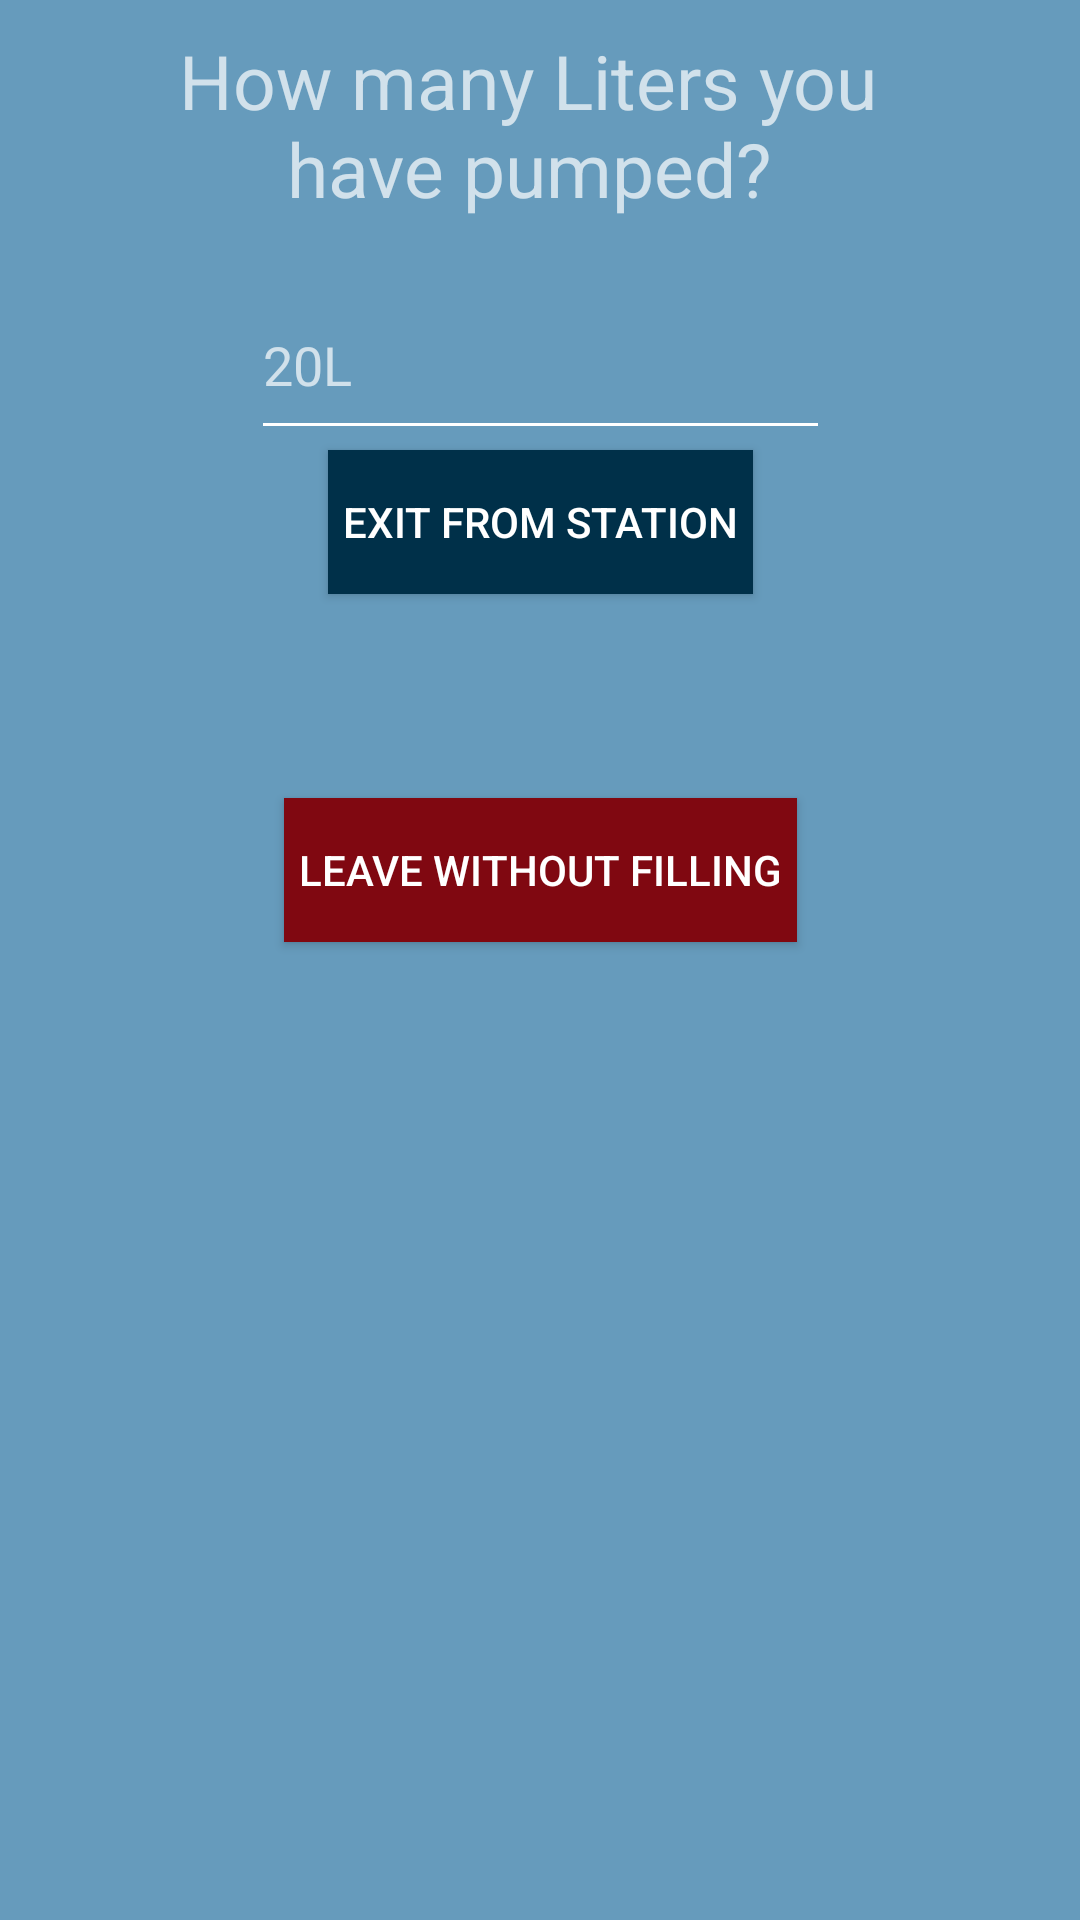

The Android layout XML behind this screen, and the referenced resources:
<!-- AndroidManifest.xml: application theme Theme.Fuelizer -->
<!-- res/layout/exit_popup_dialog.xml -->
<?xml version="1.0" encoding="utf-8"?>
<androidx.constraintlayout.widget.ConstraintLayout xmlns:android="http://schemas.android.com/apk/res/android"
    xmlns:app="http://schemas.android.com/apk/res-auto"
    xmlns:tools="http://schemas.android.com/tools"
    android:layout_width="match_parent"
    android:layout_height="match_parent"
    android:background="@color/lightBlue">

    <ImageView
        android:id="@+id/close_icon"
        android:layout_width="30dp"
        android:layout_height="30dp"
        android:src="@drawable/icons8_close_80"
        app:layout_constraintBottom_toBottomOf="parent"
        app:layout_constraintEnd_toEndOf="parent"
        app:layout_constraintHorizontal_bias="1.0"
        app:layout_constraintStart_toStartOf="parent"
        app:layout_constraintTop_toTopOf="parent"
        app:layout_constraintVertical_bias="0.0" />

    <TextView
        android:id="@+id/textView11"
        android:layout_width="288dp"
        android:layout_height="70dp"
        android:layout_marginHorizontal="60dp"
        android:layout_marginVertical="10dp"
        android:layout_marginTop="92dp"
        android:text="How many Liters you have pumped?"
        android:textAlignment="center"
        android:textSize="25dp"
        app:layout_constraintBottom_toTopOf="@+id/filled_Amount_editText"
        app:layout_constraintEnd_toEndOf="parent"
        app:layout_constraintHorizontal_bias="0.585"
        app:layout_constraintStart_toStartOf="parent"
        app:layout_constraintTop_toTopOf="parent" />

    <EditText
        android:id="@+id/filled_Amount_editText"
        android:layout_width="193dp"
        android:layout_height="60dp"
        android:backgroundTint="@color/white"
        android:hint="20L"
        android:inputType="numberDecimal"
        app:layout_constraintBottom_toTopOf="@+id/filled_Amount_Btn"
        app:layout_constraintEnd_toEndOf="parent"
        app:layout_constraintStart_toStartOf="parent" />

    <Button
        android:id="@+id/filled_Amount_Btn"
        android:layout_width="wrap_content"
        android:layout_height="wrap_content"
        android:background="@color/darkBlue"
        android:padding="5dp"
        android:text="Exit from Station"
        app:layout_constraintEnd_toEndOf="parent"
        app:layout_constraintStart_toStartOf="parent"
        app:layout_constraintTop_toBottomOf="@+id/filled_Amount_editText" />

    <Button
        android:id="@+id/leaveQueueBtn"
        android:layout_width="wrap_content"
        android:layout_height="wrap_content"
        android:layout_marginTop="256dp"
        android:background="@color/darkRed"
        android:padding="5dp"
        android:layout_marginBottom="20dp"
        android:text="Leave without Filling"
        app:layout_constraintBottom_toBottomOf="parent"
        app:layout_constraintEnd_toEndOf="parent"
        app:layout_constraintStart_toStartOf="parent"
        app:layout_constraintTop_toTopOf="@+id/textView11"
        app:layout_constraintVertical_bias="0.0" />


</androidx.constraintlayout.widget.ConstraintLayout>
<!-- resources referenced by this layout -->
<resources>
  <color name="darkBlue">#003049</color>
  <color name="darkRed">#800811</color>
  <color name="lightBlue">#669BBC</color>
  <color name="white">#FFFFFFFF</color>
  <style name="Theme.Fuelizer" parent="Theme.AppCompat.NoActionBar">
          
          <item name="colorPrimary">@color/purple_500</item>
          <item name="colorPrimaryVariant">@color/purple_700</item>
          <item name="colorOnPrimary">@color/white</item>
          
          <item name="colorSecondary">@color/teal_200</item>
          <item name="colorSecondaryVariant">@color/teal_700</item>
          <item name="colorOnSecondary">@color/black</item>
          
          <item name="android:statusBarColor" tools:targetApi="l">?attr/colorPrimaryVariant</item>
          
      </style>
  <color name="purple_500">#FF6200EE</color>
  <color name="purple_700">#FF3700B3</color>
  <color name="teal_200">#FF03DAC5</color>
  <color name="teal_700">#FF018786</color>
  <color name="black">#FF000000</color>
</resources>
